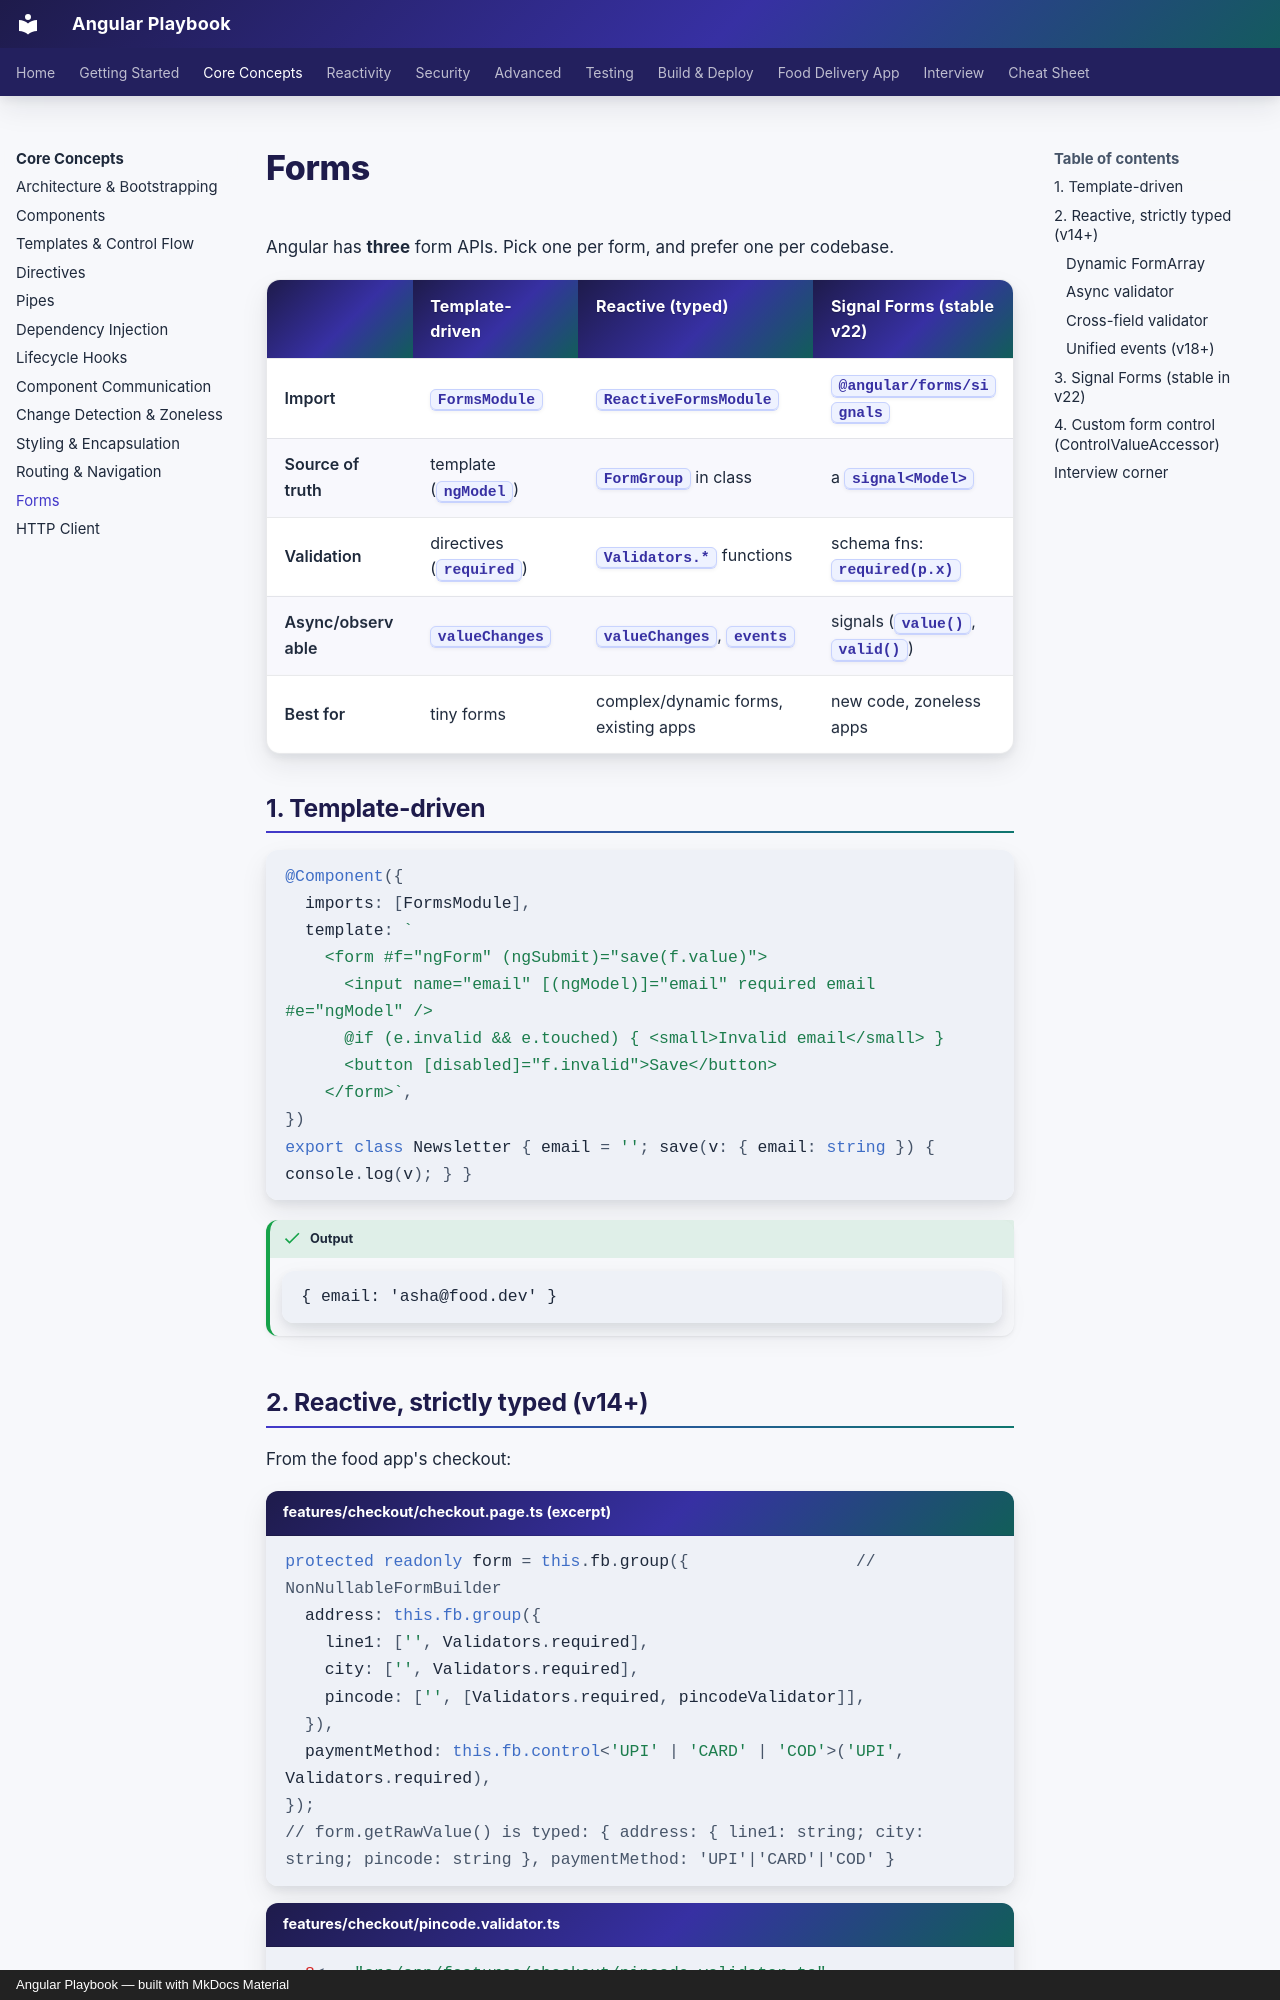

repository: khiruashish/angular-playbook · page: core/forms/index.html · generator: mkdocs · copyright: Angular Playbook — built with MkDocs Material

# Forms

Angular has **three** form APIs. Pick one per form, and prefer one per codebase.

| | Template-driven | Reactive (typed) | **Signal Forms** (stable v22) |
|---|---|---|---|
| Import | `FormsModule` | `ReactiveFormsModule` | `@angular/forms/signals` |
| Source of truth | template (`ngModel`) | `FormGroup` in class | a `signal<Model>` |
| Validation | directives (`required`) | `Validators.*` functions | schema fns: `required(p.x)` |
| Async/observable | `valueChanges` | `valueChanges`, `events` | signals (`value()`, `valid()`) |
| Best for | tiny forms | complex/dynamic forms, existing apps | new code, zoneless apps |

## 1. Template-driven

```typescript
@Component({
  imports: [FormsModule],
  template: `
    <form #f="ngForm" (ngSubmit)="save(f.value)">
      <input name="email" [(ngModel)]="email" required email #e="ngModel" />
      @if (e.invalid && e.touched) { <small>Invalid email</small> }
      <button [disabled]="f.invalid">Save</button>
    </form>`,
})
export class Newsletter { email = ''; save(v: { email: string }) { console.log(v); } }
```

!!! output "Output"
    ```text
    { email: 'asha@food.dev' }
    ```

## 2. Reactive, strictly typed (v14+)

From the food app's checkout:

```typescript title="features/checkout/checkout.page.ts (excerpt)"
protected readonly form = this.fb.group({                 // NonNullableFormBuilder
  address: this.fb.group({
    line1: ['', Validators.required],
    city: ['', Validators.required],
    pincode: ['', [Validators.required, pincodeValidator]],
  }),
  paymentMethod: this.fb.control<'UPI' | 'CARD' | 'COD'>('UPI', Validators.required),
});
// form.getRawValue() is typed: { address: { line1: string; city: string; pincode: string }, paymentMethod: 'UPI'|'CARD'|'COD' }
```

```typescript title="features/checkout/pincode.validator.ts"
--8<-- "src/app/features/checkout/pincode.validator.ts"
```
